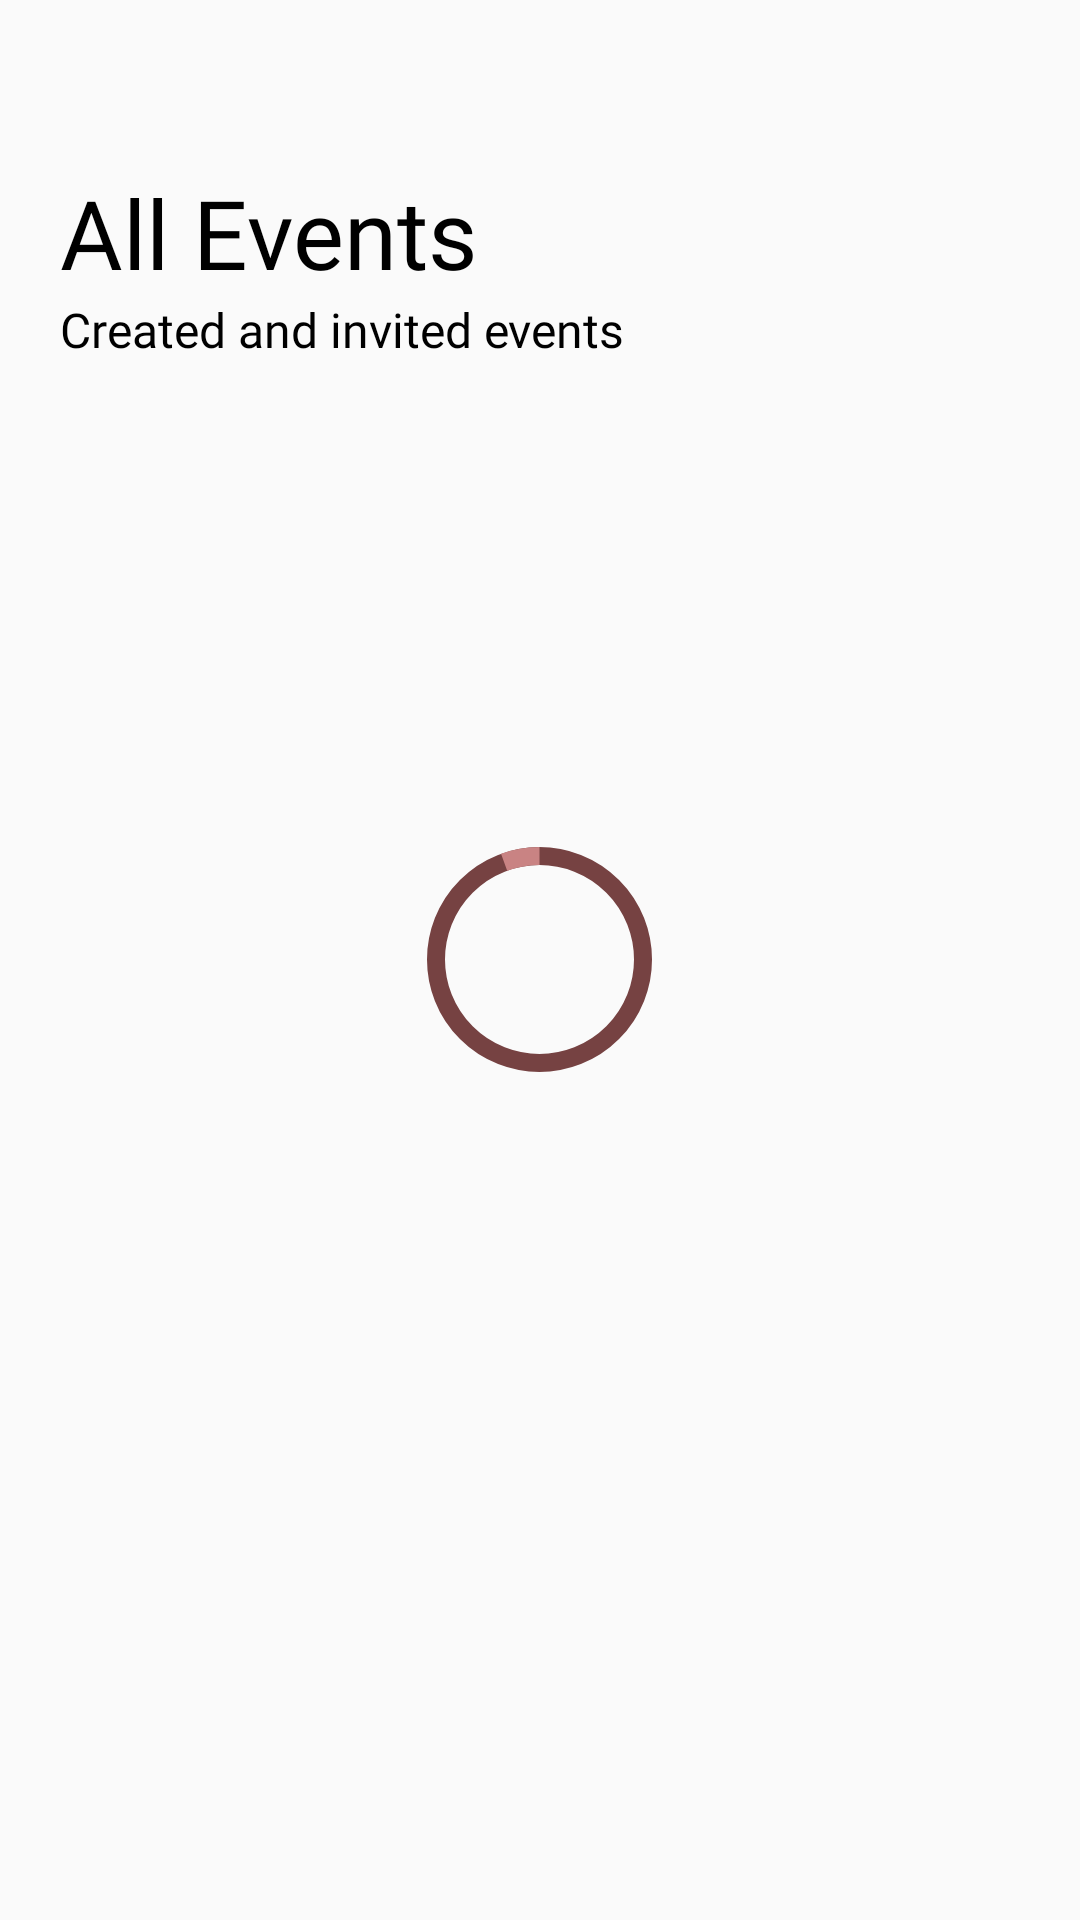

This screen was rendered from an Android layout file. Write that file and the resources it references.
<!-- AndroidManifest.xml: application theme Theme.EventOrganizerApp -->
<!-- res/layout/fragment_home.xml -->
<?xml version="1.0" encoding="utf-8"?>
<RelativeLayout
    xmlns:android="http://schemas.android.com/apk/res/android"
    xmlns:tools="http://schemas.android.com/tools"
    xmlns:app="http://schemas.android.com/apk/res-auto"
    android:orientation="vertical"
    android:paddingTop="?attr/actionBarSize"
    android:background="@color/main_color"
    android:layout_width="match_parent"
    android:layout_height="match_parent"
    tools:ignore="HardcodedText"
    tools:context=".HomeFragment">

    <LinearLayout
        android:layout_width="match_parent"
        android:layout_height="match_parent"
        android:orientation="vertical">

    <TextView
        android:layout_width="wrap_content"
        android:layout_height="wrap_content"
        android:paddingHorizontal="20dp"
        android:text="All Events"
        android:textSize="32sp"
        android:textColor="@color/black"
        android:fontFamily="@font/inter_medium"/>

    <TextView
        android:paddingHorizontal="20dp"
        android:layout_width="wrap_content"
        android:layout_height="wrap_content"
        android:layout_marginBottom="20dp"
        android:text="Created and invited events"
        android:textSize="16sp"
        android:textColor="@color/black"
        android:fontFamily="@font/inter_regular"/>

    <ListView
        android:id="@+id/events_list_view"
        android:visibility="gone"
        android:scrollbars="none"
        android:divider="@null"
        android:layout_width="match_parent"
        android:layout_height="match_parent"/>

    </LinearLayout>

    <TextView
        android:id="@+id/no_events_text"
        android:layout_width="wrap_content"
        android:layout_height="wrap_content"
        android:visibility="gone"
        android:layout_centerInParent="true"
        android:text="No Events."
        android:textSize="24sp"
        android:textColor="@color/color_dark_accent"
        android:fontFamily="@font/inter_medium"/>

    <com.google.android.material.progressindicator.CircularProgressIndicator
        android:id="@+id/progress_circle_home"
        android:layout_width="wrap_content"
        android:layout_height="wrap_content"
        android:layout_centerInParent="true"
        android:indeterminate="true"
        app:trackColor="@color/color_dark_accent"
        app:indicatorColor="@color/color_accent"
        app:trackThickness="6dp"
        app:indicatorSize="75dp"/>

</RelativeLayout>
<!-- resources referenced by this layout -->
<resources>
  <color name="black">#FF000000</color>
  <color name="color_accent">#C98383</color>
  <color name="color_dark_accent">#764242</color>
  <color name="main_color">#FAFAFA</color>
  <style name="Theme.EventOrganizerApp" parent="Theme.MaterialComponents.Light.NoActionBar">
  
          <item name="android:windowShowWallpaper">false</item>
          <item name="android:colorEdgeEffect">@color/color_accent</item>
          
          <item name="colorPrimary">@color/color_dark_accent</item>
          <item name="colorPrimaryVariant">@color/purple_700</item>
          <item name="colorOnPrimary">@color/color_accent</item>
          
          <item name="colorSecondary">@color/teal_200</item>
          <item name="colorSecondaryVariant">@color/teal_700</item>
          <item name="colorOnSecondary">@color/black</item>
          
          <item name="android:statusBarColor" tools:targetApi="l">@color/dark_gray</item>
          
      </style>
  <color name="purple_700">#FF3700B3</color>
  <color name="teal_200">#FF03DAC5</color>
  <color name="teal_700">#FF018786</color>
  <color name="dark_gray">#C4C4C4</color>
</resources>
